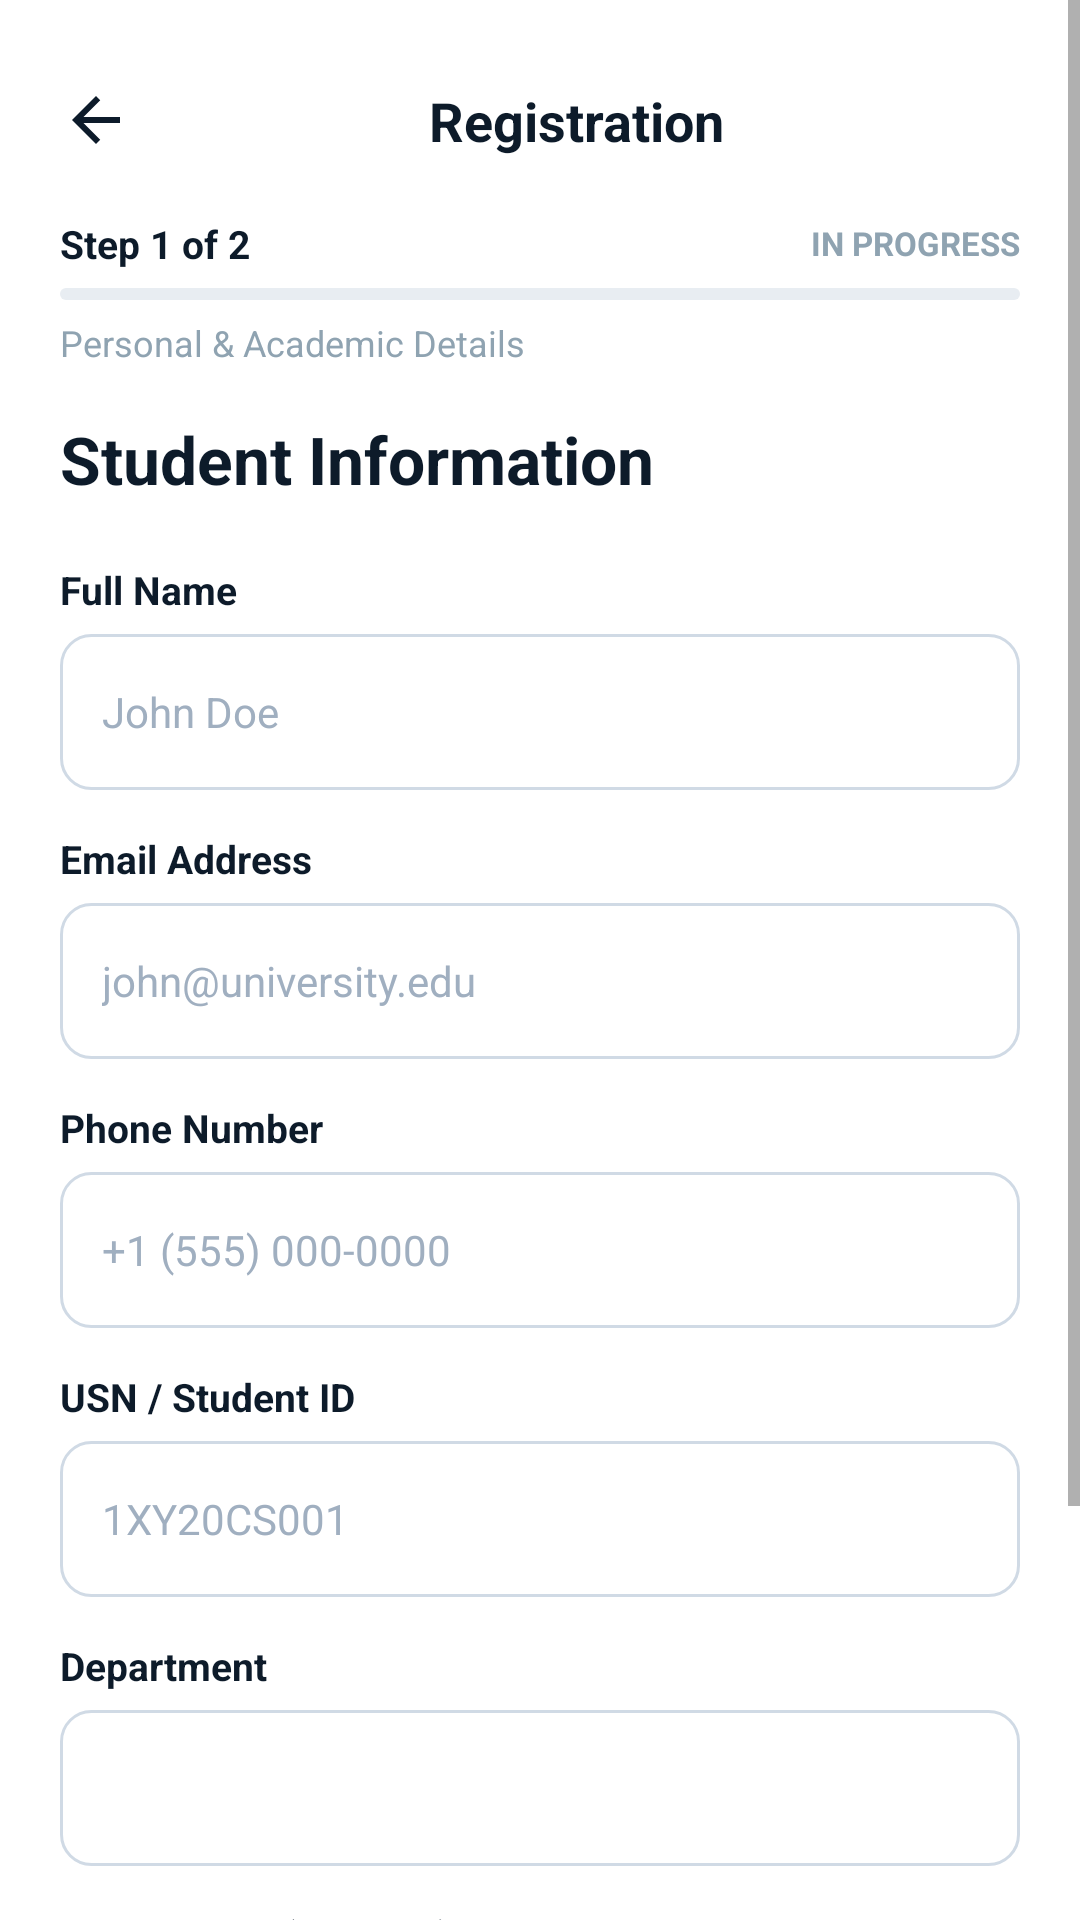

Reconstruct the res/layout file that produces this screen, plus the resources it refers to.
<!-- AndroidManifest.xml: activity theme Theme.EventZee.NoActionBar -->
<!-- res/layout/activity_registration_form.xml -->
<?xml version="1.0" encoding="utf-8"?>
<ScrollView xmlns:android="http://schemas.android.com/apk/res/android"
    android:layout_width="match_parent"
    android:layout_height="match_parent"
    android:background="@color/background"
    android:fillViewport="true">
    <LinearLayout android:layout_width="match_parent" android:layout_height="wrap_content"
        android:orientation="vertical" android:padding="20dp">

        
        <LinearLayout android:layout_width="match_parent" android:layout_height="wrap_content"
            android:orientation="horizontal" android:gravity="center_vertical"
            android:layout_marginTop="8dp">
            <ImageView android:id="@+id/iv_back" android:layout_width="24dp" android:layout_height="24dp"
                android:src="@drawable/ic_arrow_back" android:tint="@color/text_primary"/>
            <TextView android:layout_width="0dp" android:layout_height="wrap_content"
                android:layout_weight="1" android:text="Registration" android:textSize="18sp"
                android:textStyle="bold" android:textColor="@color/text_primary" android:gravity="center"/>
        </LinearLayout>

        
        <LinearLayout android:layout_width="match_parent" android:layout_height="wrap_content"
            android:orientation="horizontal" android:gravity="center_vertical"
            android:layout_marginTop="20dp">
            <TextView android:layout_width="0dp" android:layout_height="wrap_content"
                android:layout_weight="1" android:text="Step 1 of 2"
                android:textSize="13sp" android:textStyle="bold" android:textColor="@color/text_primary"/>
            <TextView android:layout_width="wrap_content" android:layout_height="wrap_content"
                android:text="IN PROGRESS" android:textSize="11sp"
                android:textColor="@color/text_secondary" android:textStyle="bold"/>
        </LinearLayout>
        <View android:layout_width="match_parent" android:layout_height="4dp"
            android:background="@drawable/progress_bar_bg" android:layout_marginTop="6dp"/>

        <TextView android:layout_width="wrap_content" android:layout_height="wrap_content"
            android:text="Personal &amp; Academic Details" android:textSize="12sp"
            android:textColor="@color/text_secondary" android:layout_marginTop="6dp"/>

        <TextView android:layout_width="wrap_content" android:layout_height="wrap_content"
            android:text="Student Information" android:textSize="22sp"
            android:textStyle="bold" android:textColor="@color/text_primary"
            android:layout_marginTop="16dp"/>

        
        <TextView android:layout_width="wrap_content" android:layout_height="wrap_content"
            android:text="Full Name" android:textSize="13sp" android:textColor="@color/text_primary"
            android:textStyle="bold" android:layout_marginTop="20dp"/>
        <EditText android:id="@+id/et_name" android:layout_width="match_parent"
            android:layout_height="52dp" android:layout_marginTop="6dp"
            android:background="@drawable/bg_input_rounded"
            android:paddingStart="14dp" android:paddingEnd="14dp"
            android:hint="John Doe" android:textSize="14sp" android:textColorHint="@color/text_hint"/>

        <TextView android:layout_width="wrap_content" android:layout_height="wrap_content"
            android:text="Email Address" android:textSize="13sp" android:textColor="@color/text_primary"
            android:textStyle="bold" android:layout_marginTop="14dp"/>
        <EditText android:id="@+id/et_email" android:layout_width="match_parent"
            android:layout_height="52dp" android:layout_marginTop="6dp"
            android:background="@drawable/bg_input_rounded"
            android:paddingStart="14dp" android:paddingEnd="14dp"
            android:hint="john@university.edu" android:inputType="textEmailAddress"
            android:textSize="14sp" android:textColorHint="@color/text_hint"/>

        <TextView android:layout_width="wrap_content" android:layout_height="wrap_content"
            android:text="Phone Number" android:textSize="13sp" android:textColor="@color/text_primary"
            android:textStyle="bold" android:layout_marginTop="14dp"/>
        <EditText android:id="@+id/et_phone" android:layout_width="match_parent"
            android:layout_height="52dp" android:layout_marginTop="6dp"
            android:background="@drawable/bg_input_rounded"
            android:paddingStart="14dp" android:paddingEnd="14dp"
            android:hint="+1 (555) 000-0000" android:inputType="phone"
            android:textSize="14sp" android:textColorHint="@color/text_hint"/>

        <TextView android:layout_width="wrap_content" android:layout_height="wrap_content"
            android:text="USN / Student ID" android:textSize="13sp" android:textColor="@color/text_primary"
            android:textStyle="bold" android:layout_marginTop="14dp"/>
        <EditText android:id="@+id/et_usn" android:layout_width="match_parent"
            android:layout_height="52dp" android:layout_marginTop="6dp"
            android:background="@drawable/bg_input_rounded"
            android:paddingStart="14dp" android:paddingEnd="14dp"
            android:hint="1XY20CS001" android:textSize="14sp" android:textColorHint="@color/text_hint"/>

        <TextView android:layout_width="wrap_content" android:layout_height="wrap_content"
            android:text="Department" android:textSize="13sp" android:textColor="@color/text_primary"
            android:textStyle="bold" android:layout_marginTop="14dp"/>
        <Spinner android:id="@+id/spinner_dept" android:layout_width="match_parent"
            android:layout_height="52dp" android:layout_marginTop="6dp"
            android:background="@drawable/bg_input_rounded"
            android:paddingStart="14dp" android:paddingEnd="14dp"/>

        <TextView android:layout_width="wrap_content" android:layout_height="wrap_content"
            android:text="Team Name (optional)" android:textSize="13sp" android:textColor="@color/text_primary"
            android:textStyle="bold" android:layout_marginTop="14dp"/>
        <EditText android:id="@+id/et_team_name" android:layout_width="match_parent"
            android:layout_height="52dp" android:layout_marginTop="6dp"
            android:background="@drawable/bg_input_rounded"
            android:paddingStart="14dp" android:paddingEnd="14dp"
            android:hint="Enter team name (optional)"
            android:textSize="14sp" android:textColorHint="@color/text_hint"/>

        <Button android:id="@+id/btn_proceed"
            android:layout_width="match_parent"
            android:layout_height="52dp"
            android:layout_marginTop="32dp"
            android:background="@drawable/btn_primary"
            android:text="Proceed to Checkout  →"
            android:textColor="@color/white"
            android:textSize="16sp"
            android:textStyle="bold"/>

    </LinearLayout>
</ScrollView>
<!-- resources referenced by this layout -->
<resources>
  <color name="background">#FFFFFF</color>
  <color name="text_hint">#A0AFC0</color>
  <color name="text_primary">#0D1B2A</color>
  <color name="text_secondary">#8FA3B1</color>
  <color name="white">#FFFFFF</color>
  <!-- drawable bg_input_rounded (drawable) -->
  <?xml version="1.0" encoding="utf-8"?>
  <shape xmlns:android="http://schemas.android.com/apk/res/android" android:shape="rectangle">
      <corners android:radius="10dp"/>
      <stroke android:width="1dp" android:color="#D0DAE5"/>
      <solid android:color="#FFFFFF"/>
  </shape>
  <!-- drawable btn_primary (drawable) -->
  <?xml version="1.0" encoding="utf-8"?>
  <shape xmlns:android="http://schemas.android.com/apk/res/android" android:shape="rectangle">
      <corners android:radius="10dp"/>
      <solid android:color="#0D1B2A"/>
  </shape>
  <!-- drawable ic_arrow_back (drawable) -->
  <vector xmlns:android="http://schemas.android.com/apk/res/android" android:width="24dp" android:height="24dp" android:viewportWidth="24" android:viewportHeight="24">
      <path android:fillColor="#0D1B2A" android:pathData="M20,11H7.83l5.59,-5.59L12,4l-8,8 8,8 1.41,-1.41L7.83,13H20v-2z"/>
  </vector>
  <!-- drawable progress_bar_bg (drawable) -->
  <?xml version="1.0" encoding="utf-8"?>
  <layer-list xmlns:android="http://schemas.android.com/apk/res/android">
      <item android:id="@android:id/background">
          <shape android:shape="rectangle">
              <corners android:radius="4dp"/>
              <solid android:color="#E8EDF2"/>
          </shape>
      </item>
      <item android:id="@android:id/progress" android:width="50%">
          <clip>
              <shape android:shape="rectangle">
                  <corners android:radius="4dp"/>
                  <solid android:color="#0D1B2A"/>
              </shape>
          </clip>
      </item>
  </layer-list>
  <style name="Theme.EventZee.NoActionBar" parent="Theme.EventZee">
          <item name="windowActionBar">false</item>
          <item name="windowNoTitle">true</item>
      </style>
  <style name="Theme.EventZee" parent="Theme.MaterialComponents.Light.NoActionBar">
          <item name="colorPrimary">@color/primary</item>
          <item name="colorPrimaryDark">@color/primary_dark</item>
          <item name="colorAccent">@color/primary</item>
          <item name="android:windowBackground">@color/background</item>
          <item name="android:statusBarColor">@color/background</item>
          <item name="android:windowLightStatusBar">true</item>
      </style>
  <color name="primary">#0D1B2A</color>
  <color name="primary_dark">#0A1520</color>
</resources>
